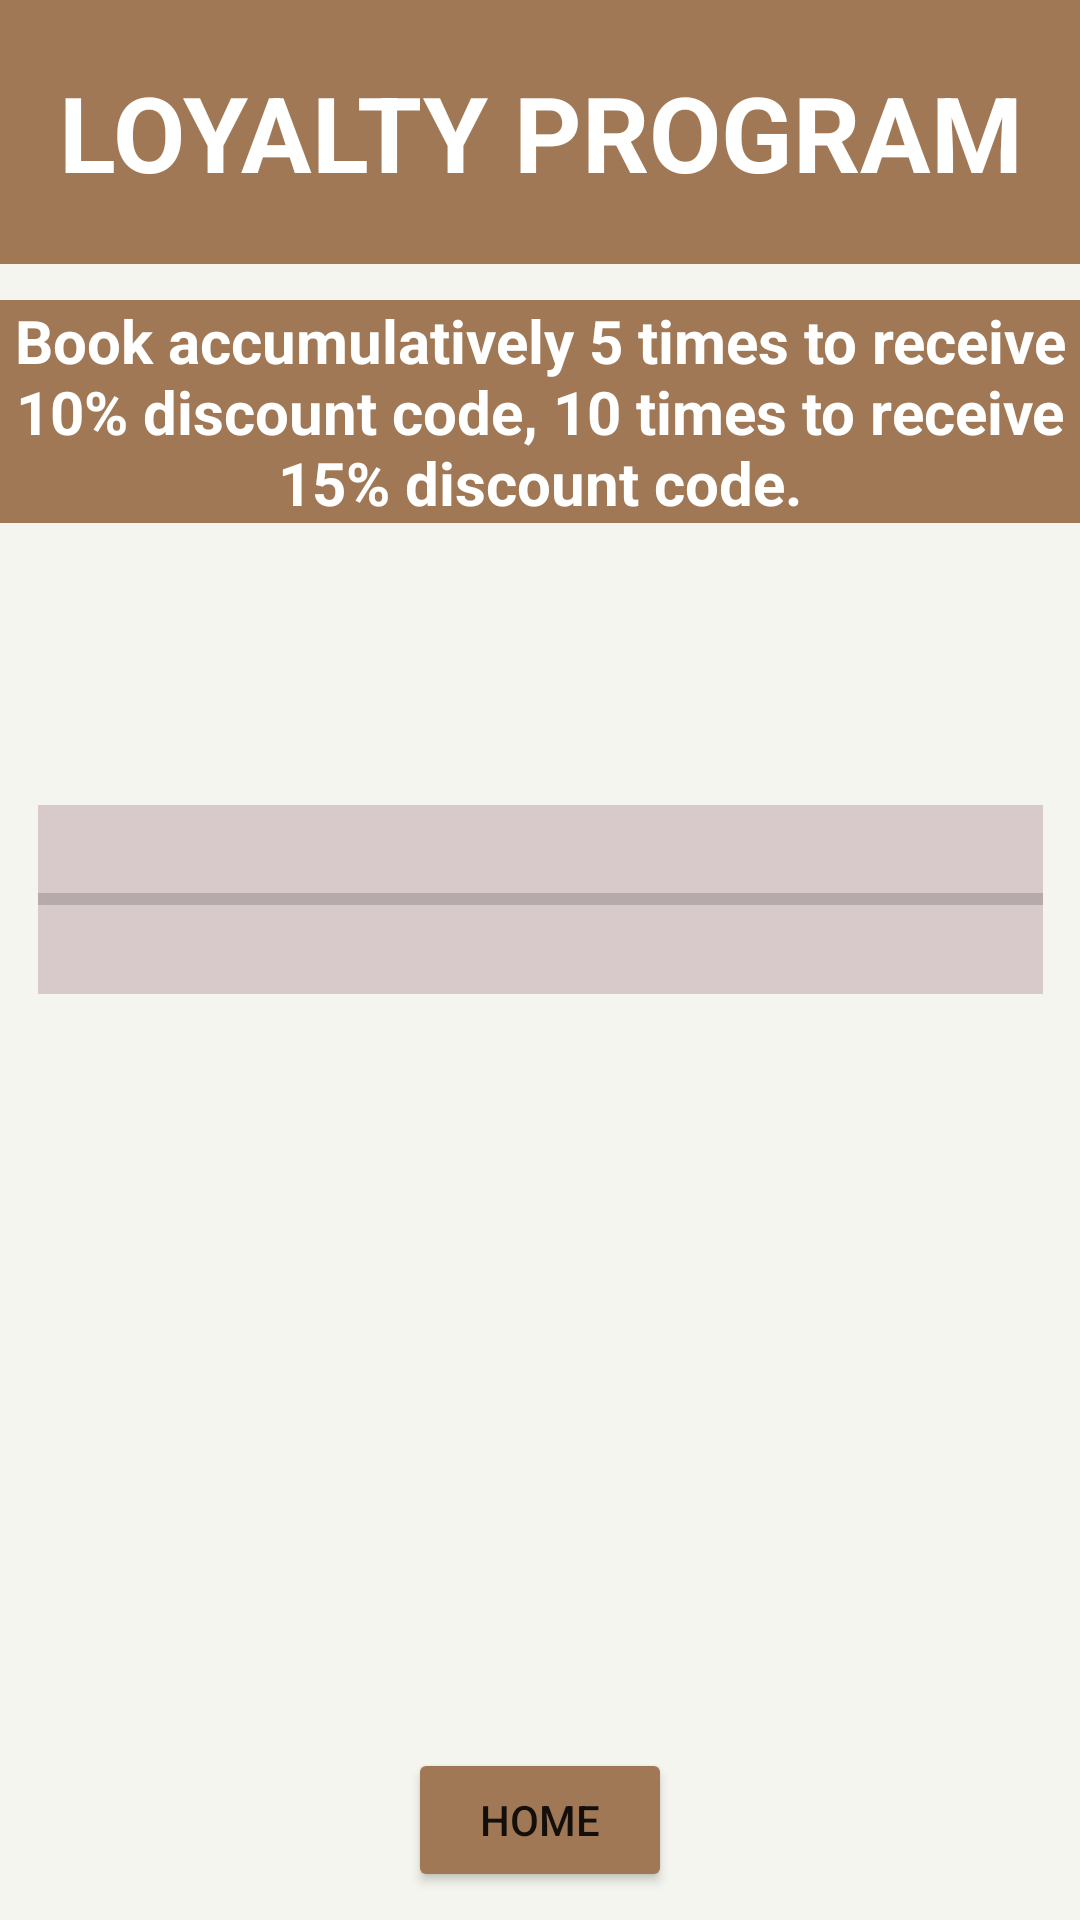

The Android layout XML behind this screen, and the referenced resources:
<!-- AndroidManifest.xml: application theme Theme.Secret_Hotel -->
<!-- res/layout/activity_loyalty_program.xml -->
<?xml version="1.0" encoding="utf-8"?>
<androidx.constraintlayout.widget.ConstraintLayout xmlns:android="http://schemas.android.com/apk/res/android"
    xmlns:app="http://schemas.android.com/apk/res-auto"
    xmlns:tools="http://schemas.android.com/tools"
    android:layout_width="match_parent"
    android:layout_height="match_parent"
    android:background="#F5F5EF"
    android:visibility="visible"
    tools:context=".LoyaltyProgram">

    <TextView
        android:id="@+id/loyalheader"
        android:layout_width="match_parent"
        android:layout_height="88dp"
        android:background="#A07855"
        android:gravity="center"
        android:text="LOYALTY PROGRAM"
        android:textAlignment="center"
        android:textColor="#FFFFFF"
        android:textSize="35dp"
        android:textStyle="bold"
        app:layout_constraintBottom_toBottomOf="parent"
        app:layout_constraintLeft_toLeftOf="parent"
        app:layout_constraintRight_toRightOf="parent"
        app:layout_constraintTop_toTopOf="parent"
        app:layout_constraintVertical_bias="0.0" />

    <TextView
        android:id="@+id/word"
        android:layout_width="match_parent"
        android:layout_height="wrap_content"
        android:layout_marginTop="12dp"
        android:background="#A07855"
        android:gravity="center"
        android:text="Book accumulatively 5 times to receive 10% discount code, 10 times to receive 15% discount code."
        android:textColor="#FFFFFF"
        android:textSize="20dp"
        android:textStyle="bold"
        app:layout_constraintEnd_toEndOf="parent"
        app:layout_constraintStart_toStartOf="parent"
        app:layout_constraintTop_toBottomOf="@+id/loyalheader" />

    <TextView
        android:id="@+id/currentprogress"
        android:layout_width="wrap_content"
        android:layout_height="wrap_content"
        android:layout_marginTop="96dp"
        android:padding="20dp"
        android:textColor="#FFFFFF"
        android:textSize="18dp"
        android:textStyle="bold"
        app:layout_constraintEnd_toEndOf="parent"
        app:layout_constraintStart_toStartOf="parent"
        app:layout_constraintTop_toBottomOf="@+id/loyalheader" />

    <ProgressBar
        android:id="@+id/progressbar"
        style="@style/Widget.AppCompat.ProgressBar.Horizontal"
        android:layout_width="335dp"
        android:layout_height="63dp"
        android:layout_marginStart="55dp"
        android:layout_marginLeft="55dp"
        android:layout_marginTop="20dp"
        android:layout_marginEnd="55dp"
        android:layout_marginRight="55dp"
        android:background="#D8CACA"
        android:indeterminate="false"
        android:max="10"
        android:minWidth="300dp"
        android:minHeight="50dp"
        android:progress="0"
        app:layout_constraintEnd_toEndOf="parent"
        app:layout_constraintStart_toStartOf="parent"
        app:layout_constraintTop_toBottomOf="@+id/currentprogress" />

    <TextView
        android:id="@+id/checkoutPromo"
        android:layout_width="wrap_content"
        android:layout_height="wrap_content"
        android:layout_marginTop="20dp"
        android:gravity="center"
        android:padding="20dp"
        android:textColor="#FFFFFF"
        android:textSize="18dp"
        android:textStyle="bold"
        app:layout_constraintEnd_toEndOf="parent"
        app:layout_constraintStart_toStartOf="parent"
        app:layout_constraintTop_toBottomOf="@+id/progressbar" />

    <TextView
        android:id="@+id/promocode"
        android:layout_width="wrap_content"
        android:layout_height="wrap_content"
        android:layout_marginTop="4dp"
        android:gravity="center"
        android:padding="20dp"
        android:textColor="#FFFFFF"
        android:textSize="30dp"
        android:textStyle="bold"
        app:layout_constraintEnd_toEndOf="parent"
        app:layout_constraintStart_toStartOf="parent"
        app:layout_constraintTop_toBottomOf="@+id/checkoutPromo" />

    <Button
        android:id="@+id/homenav"
        android:layout_width="wrap_content"
        android:layout_height="wrap_content"
        android:backgroundTint="#A07855"
        android:text="Home"
        app:layout_constraintBottom_toBottomOf="parent"
        app:layout_constraintEnd_toEndOf="parent"
        app:layout_constraintStart_toStartOf="parent"
        app:layout_constraintTop_toBottomOf="@+id/promocode"
        app:layout_constraintVertical_bias="0.9" />


</androidx.constraintlayout.widget.ConstraintLayout>
<!-- resources referenced by this layout -->
<resources>
  <style name="Theme.Secret_Hotel" parent="Theme.MaterialComponents.DayNight.DarkActionBar">
          
          <item name="colorPrimary">@color/purple_500</item>
          <item name="colorPrimaryVariant">@color/purple_700</item>
          <item name="colorOnPrimary">@color/white</item>
          
          <item name="colorSecondary">@color/teal_200</item>
          <item name="colorSecondaryVariant">@color/teal_700</item>
          <item name="colorOnSecondary">@color/black</item>
          
          <item name="android:statusBarColor" tools:targetApi="l">?attr/colorPrimaryVariant</item>
          
      </style>
  <!-- not gathered from this repository: default colours our renderer supplied (Android Studio template values) -->
  <color name="purple_500">#FF6200EE</color>
  <color name="purple_700">#FF3700B3</color>
  <color name="teal_200">#FF03DAC5</color>
  <color name="teal_700">#FF018786</color>
  <color name="black">#FF000000</color>
  <color name="white">#FFFFFFFF</color>
</resources>
